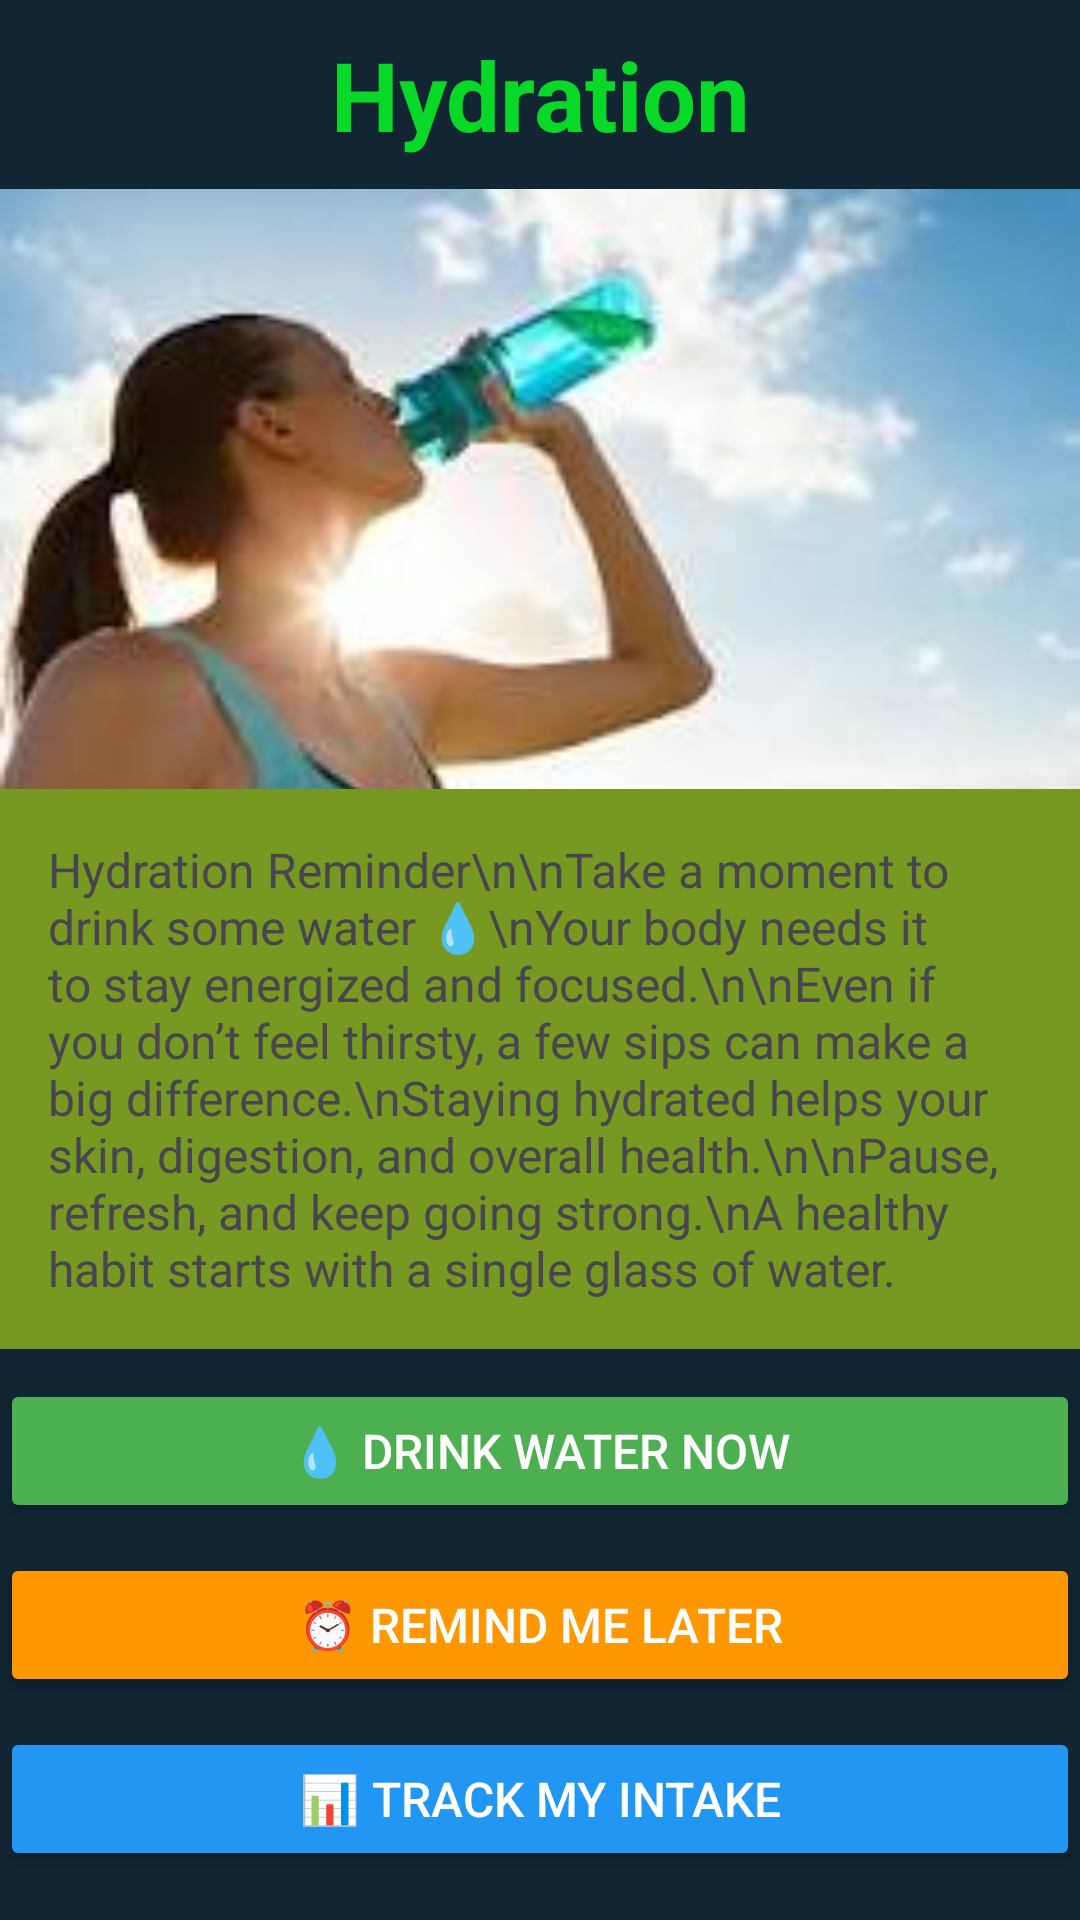

This screen was rendered from an Android layout file. Write that file and the resources it references.
<!-- AndroidManifest.xml: application theme Theme.WellnessAppliction -->
<!-- res/layout/activity_hydration.xml -->
<?xml version="1.0" encoding="utf-8"?>
<ScrollView
    xmlns:android="http://schemas.android.com/apk/res/android"
    xmlns:app="http://schemas.android.com/apk/res-auto"
    xmlns:tools="http://schemas.android.com/tools"
    android:id="@+id/main"
    android:layout_width="match_parent"
    android:layout_height="match_parent"
    android:background="#112533"
    tools:context=".HydrationActivity">

    <LinearLayout
        android:layout_width="match_parent"
        android:layout_height="match_parent"
        android:orientation="vertical">

        <TextView
            android:layout_width="match_parent"
            android:layout_height="wrap_content"
            android:text="Hydration"
            android:textSize="32sp"
            android:textAlignment="center"
            android:textStyle="bold"
            android:background="@drawable/shape"
            android:padding="10dp"
            android:textColor="#08D929"/>

        <ImageView
            android:layout_width="match_parent"
            android:layout_height="200dp"
            android:src="@drawable/hydration1"
            android:scaleType="centerCrop"/>

        <TextView
            android:id="@+id/recipesText"
            android:layout_width="match_parent"
            android:layout_height="wrap_content"
            android:text="Hydration Reminder\n\nTake a moment to drink some water 💧\nYour body needs it to stay energized and focused.\n\nEven if you don’t feel thirsty, a few sips can make a big difference.\nStaying hydrated helps your skin, digestion, and overall health.\n\nPause, refresh, and keep going strong.\nA healthy habit starts with a single glass of water."
            android:textSize="16sp"
            android:background="#792"
            android:padding="16dp"/>

        <Button
            android:id="@+id/btnDrinkNow"
            android:layout_width="match_parent"
            android:layout_height="wrap_content"
            android:text="💧 Drink Water Now"
            android:textSize="16sp"
            android:padding="12dp"
            android:backgroundTint="#4CAF50"
            android:textColor="@android:color/white"
            android:layout_marginTop="10dp"/>

        <Button
            android:id="@+id/btnRemindLater"
            android:layout_width="match_parent"
            android:layout_height="wrap_content"
            android:text="⏰ Remind Me Later"
            android:textSize="16sp"
            android:padding="12dp"
            android:backgroundTint="#FF9800"
            android:textColor="@android:color/white"
            android:layout_marginTop="10dp"/>

        <Button
            android:id="@+id/btnTrackWater"
            android:layout_width="match_parent"
            android:layout_height="wrap_content"
            android:text="📊 Track My Intake"
            android:textSize="16sp"
            android:padding="12dp"
            android:backgroundTint="#2196F3"
            android:textColor="@android:color/white"
            android:layout_marginTop="10dp"/>

    </LinearLayout>

</ScrollView>
<!-- resources referenced by this layout -->
<resources>
  <!-- drawable hydration1: jpg bitmap (drawable, 5464 bytes) -->
  <style name="Theme.WellnessAppliction" parent="Base.Theme.WellnessAppliction" />
  <style name="Base.Theme.WellnessAppliction" parent="Theme.Material3.DayNight.NoActionBar">
          
          
      </style>
</resources>
